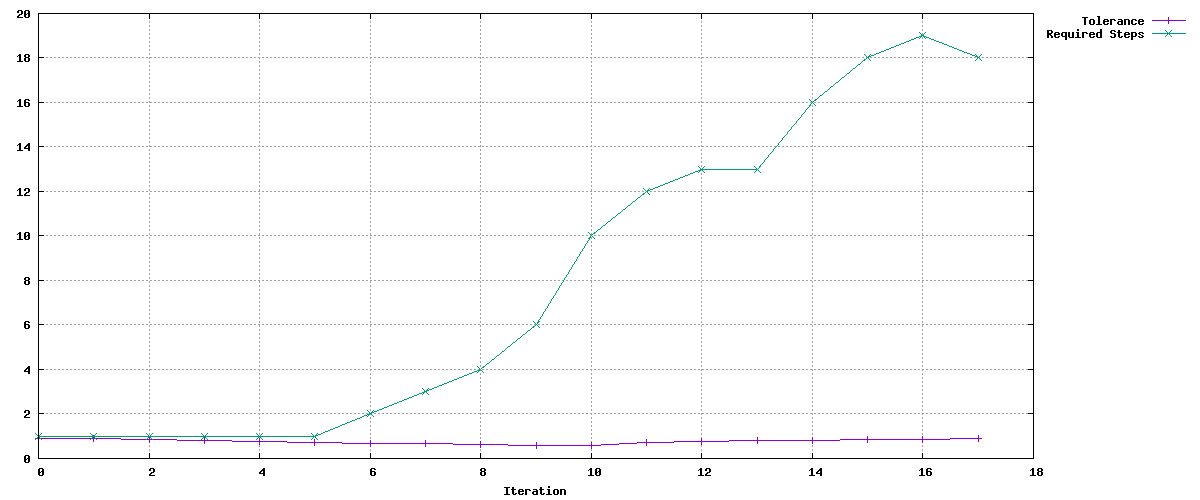

The file beside this chart, header and first rows:
Tolerance, Required Steps
0.9, 1
0.9, 1
0.8541, 1
0.8106, 1
0.7693, 1
0.7301, 1
0.6929, 2
0.6576, 3
0.6241, 4
0.5923, 6
0.5621, 10
0.7365, 12
0.7797, 13
0.7958, 13
0.795, 16
0.8326, 18
0.8504, 19
0.9124, 18
